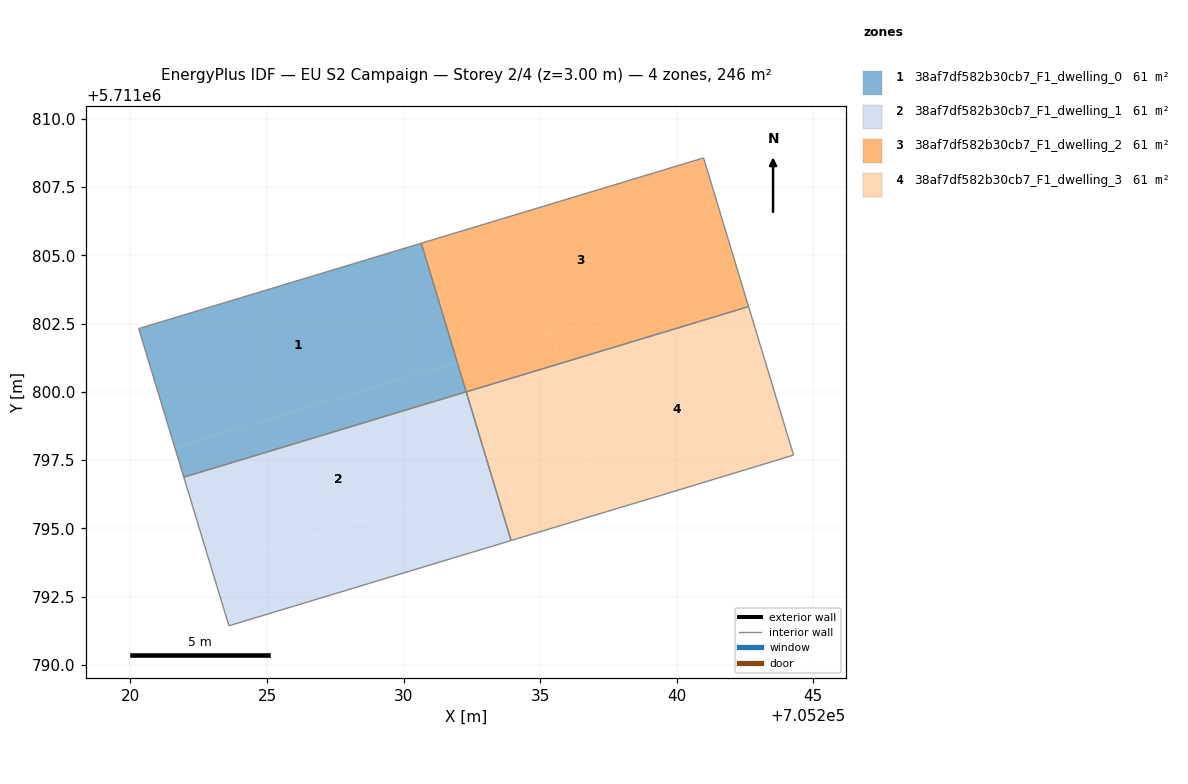
=== STOREY PLAN SPEC (per zone: floor XY polygon, exterior-wall plan segments, windows/doors) ===
zone 1: 38af7df582b30cb7_F1_dwelling_0  (61.4 m²)
  floor: (705230.64, 5711805.44) (705231.96, 5711801.09) (705221.62, 5711797.97) (705220.30, 5711802.32)
  floor: (705231.96, 5711801.09) (705232.29, 5711800.00) (705221.95, 5711796.88) (705221.62, 5711797.97)
  interior walls: 4
zone 2: 38af7df582b30cb7_F1_dwelling_1  (61.4 m²)
  floor: (705232.29, 5711800.00) (705233.28, 5711796.74) (705222.94, 5711793.61) (705221.95, 5711796.88)
  floor: (705233.28, 5711796.74) (705233.94, 5711794.56) (705223.60, 5711791.44) (705222.94, 5711793.61)
  interior walls: 4
zone 3: 38af7df582b30cb7_F1_dwelling_2  (61.4 m²)
  floor: (705240.98, 5711808.57) (705242.30, 5711804.21) (705231.96, 5711801.09) (705230.65, 5711805.44)
  floor: (705242.30, 5711804.21) (705242.63, 5711803.12) (705235.74, 5711801.04) (705235.41, 5711802.13)
  floor: (705235.41, 5711802.13) (705235.74, 5711801.04) (705232.29, 5711800.00) (705231.96, 5711801.09)
  interior walls: 4
zone 4: 38af7df582b30cb7_F1_dwelling_3  (61.4 m²)
  floor: (705242.63, 5711803.12) (705244.28, 5711797.68) (705239.41, 5711796.21) (705237.47, 5711795.63) (705237.46, 5711795.62) (705237.39, 5711795.60) (705235.74, 5711801.04)
  floor: (705235.74, 5711801.04) (705237.39, 5711795.60) (705233.94, 5711794.56) (705232.29, 5711800.00)
  interior walls: 6

=== DERIVED (storey summary) ===
Building: EU S2 Campaign
Storey: 2 of 4  (floor level z = 3.00 m)
Storey gross floor area: 245.6 m²
Zones on this storey: 4
  - 38af7df582b30cb7_F1_dwelling_0: floor 61.4 m²
  - 38af7df582b30cb7_F1_dwelling_1: floor 61.4 m²
  - 38af7df582b30cb7_F1_dwelling_2: floor 61.4 m²
  - 38af7df582b30cb7_F1_dwelling_3: floor 61.4 m²
Zone adjacency (shared interzone walls):
  - 38af7df582b30cb7_F1_dwelling_0 ↔ 38af7df582b30cb7_F1_dwelling_1
  - 38af7df582b30cb7_F1_dwelling_2 ↔ 38af7df582b30cb7_F1_dwelling_3